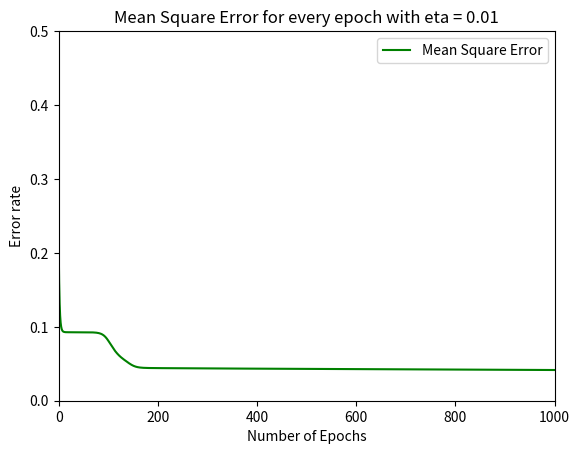

This figure's Python source:
import numpy as np
import matplotlib.pyplot as plt

# NETWORK SETTINGS
n_epochs = 1000
hidden_nodes = 3
features = 8  # input_nodes
eta = 0.01
output_nodes = 8

# DATA STRUCTURE
mA = [1.0, 0.5]
mB = [0.2, 0.3]
sigmaA = 0.1
sigmaB = 0.1
data_points = 100
n_classes = 2


# WEIGHT


def generate_weights():
    # Weight, W
    W = np.random.normal(0, 0.001, (hidden_nodes, X.shape[0]))

    # Weight, V
    V = np.random.normal(0, 0.001, (output_nodes, hidden_nodes + 1))
    return W, V


def generate_io_matrix(useBias=True):
    # np.random.seed(1000)

    X = np.zeros([features + 1, data_points * 2])

    # A
    X[0, :data_points] = np.concatenate((np.random.normal(2, 1, int(data_points / 2)) * sigmaA - mA[0],
                                         np.random.normal(2, 1, int(data_points / 2)) * sigmaA + mA[0]))
    X[1, :data_points] = np.random.normal(0, 1, data_points) * sigmaA + mA[1]
    X[2, :data_points] = 1 if useBias else 0

    # B
    X[0, data_points:] = np.random.normal(0, 1, data_points) * sigmaB + mB[0]
    X[1, data_points:] = np.random.normal(0, 1, data_points) * sigmaB + mB[1]
    X[2, data_points:] = 1 if useBias else 0

    # T
    T = np.zeros(data_points * 2)
    T[:data_points] = 1
    T[data_points:] = -1
    T = phi(T)
    return X, T


def generate_io_encoder_matrix():
    rand = np.random.randint(features, size=data_points)
    X = np.ones([data_points, features]) * -1
    for i, x in enumerate(X):
        x[rand[i]] = 1
    return X.T


def MSE(T, y):
    return np.square(np.subtract(T, y)).mean()


def compute_cost(T, y):
    return (1 / 2) * np.sum((T - y) ** 2)


def phi(x):
    return (2 / (1 + np.exp(-x))) - 1


def phi_prim(x):
    return ((1 + phi(x)) * (1 - phi(x))) / 2


def forward_pass(X, W, V):
    # X = np.concatenate((X, np.ones((1, X.shape[1]))))     ## Eventuellt senare
    # h_in = W @ np.concatenate((X, np.ones((1, X.shape[1])))) ###viktigt
    h_in = W @ X
    # h_out = np.array([phi(h_in)], [1]*X.shape[1])         ### Kommer ge error
    h_out = np.concatenate((phi(h_in), np.ones((1, X.shape[1]))))
    oin = V @ h_out
    return phi(oin), h_out


def backward_pass(out, hout, T, V):
    delta_o = (out - T) * phi_prim(out)
    delta_h = (np.transpose(V) @ delta_o) * phi_prim(hout)
    delta_h = delta_h[0:hidden_nodes, :]
    return delta_h, delta_o


def delta_W(delta_h, X, use_momentum=False, dw=0, alpha=0.9):
    if not use_momentum:
        return -eta * (delta_h @ X.T)
    else:
        return eta * ((dw * alpha) - (delta_h @ X.T) * (1 - alpha))


def delta_V(delta_o, H, use_momentum=False, dv=0, alpha=0.9):
    if not use_momentum:
        return -eta * (delta_o @ H.T)
    else:
        return eta * ((dv * alpha) - (delta_o @ H.T) * (1 - alpha))


def weight_update(delta_h, delta_o, X, W, H, V, use_momentum=False, dw=0, dv=0):
    if not use_momentum:
        dw = delta_W(delta_h, X)
        dv = delta_V(delta_o, H)
        W += dw
        V += dv
        return W, V, dw, dv
    else:
        dw = delta_W(delta_h, X, True, dw)
        dv = delta_V(delta_o, H, True, dv)
        W += dw
        V += dv
        return W, V, dw, dv


def calculate_accuracy(o_out):
    counter = 0
    for i in range(0, data_points, 1):
        if o_out[0, i] <= 0:
            counter += 1
    for i in range(data_points, data_points * 2, 1):
        if o_out[0, i] > 0:
            counter += 1
    if counter == 0:
        return 1.0
    else:
        return (data_points * 2 - counter) / (data_points * 2)


def two_layer_perceptron(X, T, W, V, n_epoch):
    mse = np.zeros(n_epoch)
    for i in range(n_epoch):
        o_out, h_out = forward_pass(X, W, V)
        delta_h, delta_o = backward_pass(o_out, h_out, T, V)
        W, V, dw, dv = weight_update(delta_h, delta_o, X, W, h_out, V)
        mse[i] = MSE(T, o_out)
        # print(mse[i])

    return W, V, dw, dv, o_out, h_out, mse


def plot_data_points(X):
    plt.ylim(top=100, bottom=-100)
    plt.xlim(right=100, left=-100)
    classAx = X[0, :data_points]
    classAy = X[1, :data_points]
    classBx = X[0, data_points:]
    classBy = X[1, data_points:]
    plt.scatter(classAx, classAy, color="red")
    plt.scatter(classBx, classBy, color="blue")
    plt.grid()
    # plt.show()


def plot_mse(mse_array):
    plt.ylim(top=0.5, bottom=0)
    plt.xlim(right=n_epochs, left=0)
    x = np.array(range(n_epochs))
    y = mse_array
    plt.xlabel("Number of Epochs")
    plt.ylabel("Error rate")
    plt.title("Mean Square Error for every epoch with eta = " + str(eta))  ##ändra till bättre, tack
    plt.plot(x, y, color='green', label="Mean Square Error")
    plt.legend(loc="upper right")
    plt.show()


def plotLine(W, bias=True):
    plt.ylim(top=50, bottom=-10)
    y = []
    x = np.linspace(-100, 100, 200)
    if bias:
        b = W[2]
        k = -(b / W[1]) / (b / W[0])
        m = -b / W[1]
        y = k * x + m
        # y = (W[0]*x+W[2])/W[1]
    else:
        k = (W[0]) / W[1]
        y = k * x
    plt.plot(x, y, color='green', label="Decision Boundary")


""" Code here """
X = generate_io_encoder_matrix()
T = phi(X)
# X, T = generate_io_matrix()
W, V = generate_weights()
W, V, dw, dv, o_out, h_out, mse_array = two_layer_perceptron(X, T, W, V, n_epochs)
print(W)
#print("Accuracy" + str(calculate_accuracy(o_out)))
# print("H")
# print(h_out)
# print("TARGET")
# print(T)
# print(W)
#plot_data_points(X)
#for w in W:
#    plotLine(w)

#plt.grid()
#plt.show()

plot_mse(mse_array)
